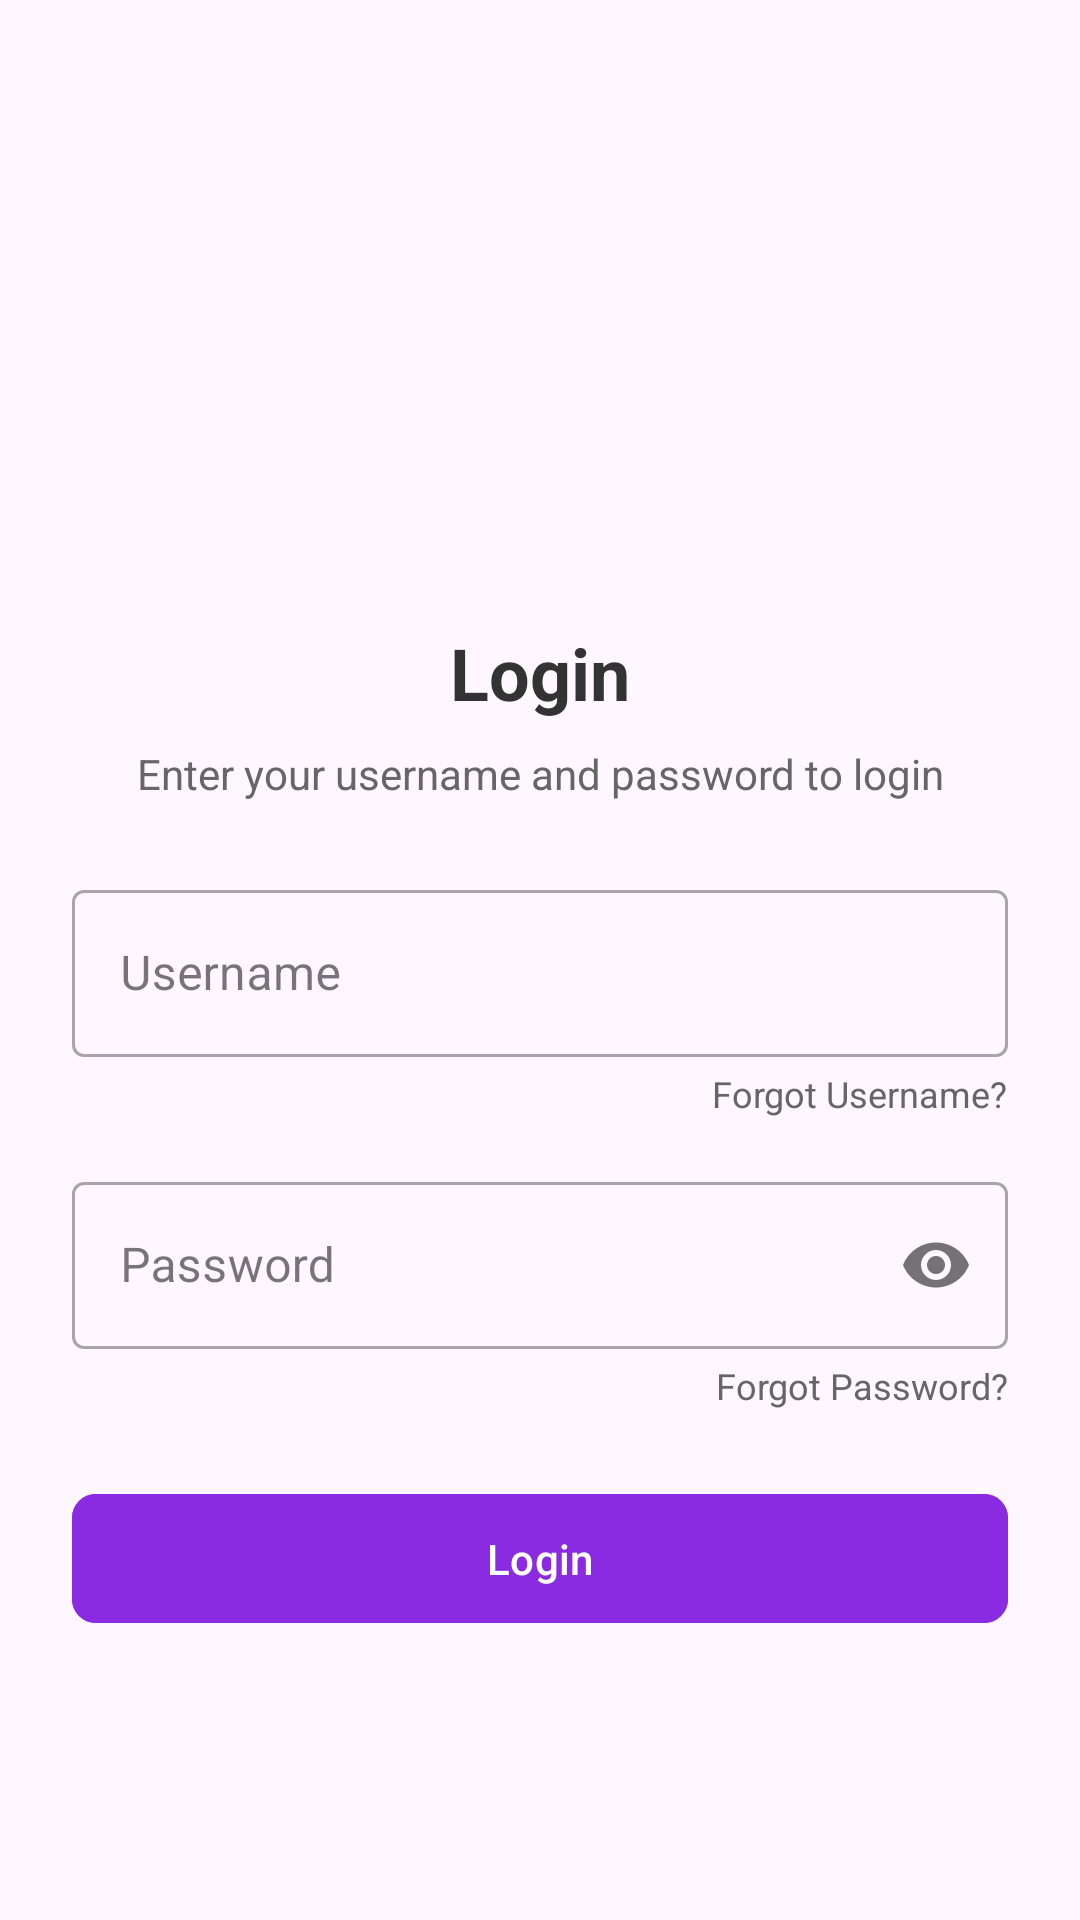

Write the Android layout XML for this screen, with the resource values it uses.
<!-- AndroidManifest.xml: application theme Theme.Foresti -->
<!-- res/layout/activity_login.xml -->
<?xml version="1.0" encoding="utf-8"?>
<androidx.constraintlayout.widget.ConstraintLayout xmlns:android="http://schemas.android.com/apk/res/android"
    xmlns:app="http://schemas.android.com/apk/res-auto"
    android:layout_width="match_parent"
    android:layout_height="match_parent"
    android:padding="24dp">

    <ImageView
        android:id="@+id/ivLogo"
        android:layout_width="80dp"
        android:layout_height="80dp"
        android:layout_marginTop="80dp"
        android:src="@drawable/ic_avatar"
        app:layout_constraintEnd_toEndOf="parent"
        app:layout_constraintStart_toStartOf="parent"
        app:layout_constraintTop_toTopOf="parent" />

    <TextView
        android:id="@+id/tvLogin"
        android:layout_width="wrap_content"
        android:layout_height="wrap_content"
        android:layout_marginTop="24dp"
        android:text="Login"
        android:textColor="#333333"
        android:textSize="24sp"
        android:textStyle="bold"
        app:layout_constraintEnd_toEndOf="parent"
        app:layout_constraintStart_toStartOf="parent"
        app:layout_constraintTop_toBottomOf="@id/ivLogo" />

    <TextView
        android:id="@+id/tvSubtitle"
        android:layout_width="wrap_content"
        android:layout_height="wrap_content"
        android:layout_marginTop="8dp"
        android:text="Enter your username and password to login"
        android:textColor="#666666"
        android:textSize="14sp"
        app:layout_constraintEnd_toEndOf="parent"
        app:layout_constraintStart_toStartOf="parent"
        app:layout_constraintTop_toBottomOf="@id/tvLogin" />

    <com.google.android.material.textfield.TextInputLayout
        android:id="@+id/tilUsername"
        style="@style/Widget.MaterialComponents.TextInputLayout.OutlinedBox"
        android:layout_width="match_parent"
        android:layout_height="wrap_content"
        android:layout_marginTop="24dp"
        app:layout_constraintTop_toBottomOf="@id/tvSubtitle">

        <com.google.android.material.textfield.TextInputEditText
            android:id="@+id/etUsername"
            android:layout_width="match_parent"
            android:layout_height="wrap_content"
            android:hint="Username" />

    </com.google.android.material.textfield.TextInputLayout>

    <TextView
        android:id="@+id/tvForgotUsername"
        android:layout_width="wrap_content"
        android:layout_height="wrap_content"
        android:layout_marginTop="4dp"
        android:text="Forgot Username?"
        android:textColor="#666666"
        android:textSize="12sp"
        app:layout_constraintEnd_toEndOf="parent"
        app:layout_constraintTop_toBottomOf="@id/tilUsername" />

    <com.google.android.material.textfield.TextInputLayout
        android:id="@+id/tilPassword"
        style="@style/Widget.MaterialComponents.TextInputLayout.OutlinedBox"
        android:layout_width="match_parent"
        android:layout_height="wrap_content"
        android:layout_marginTop="16dp"
        app:layout_constraintTop_toBottomOf="@id/tvForgotUsername"
        app:passwordToggleEnabled="true">

        <com.google.android.material.textfield.TextInputEditText
            android:id="@+id/etPassword"
            android:layout_width="match_parent"
            android:layout_height="wrap_content"
            android:hint="Password"
            android:inputType="textPassword" />

    </com.google.android.material.textfield.TextInputLayout>

    <TextView
        android:id="@+id/tvForgotPassword"
        android:layout_width="wrap_content"
        android:layout_height="wrap_content"
        android:layout_marginTop="4dp"
        android:text="Forgot Password?"
        android:textColor="#666666"
        android:textSize="12sp"
        app:layout_constraintEnd_toEndOf="parent"
        app:layout_constraintTop_toBottomOf="@id/tilPassword" />

    <com.google.android.material.button.MaterialButton
        android:id="@+id/btnLogin"
        android:layout_width="match_parent"
        android:layout_height="wrap_content"
        android:layout_marginTop="24dp"
        android:backgroundTint="#8A2BE2"
        android:padding="12dp"
        android:text="Login"
        android:textAllCaps="false"
        app:cornerRadius="8dp"
        app:layout_constraintTop_toBottomOf="@id/tvForgotPassword" />

</androidx.constraintlayout.widget.ConstraintLayout>
<!-- resources referenced by this layout -->
<resources>
  <style name="Theme.Foresti" parent="Base.Theme.Foresti" />
  <style name="Base.Theme.Foresti" parent="Theme.Material3.Light.NoActionBar">
          
          
      </style>
</resources>
